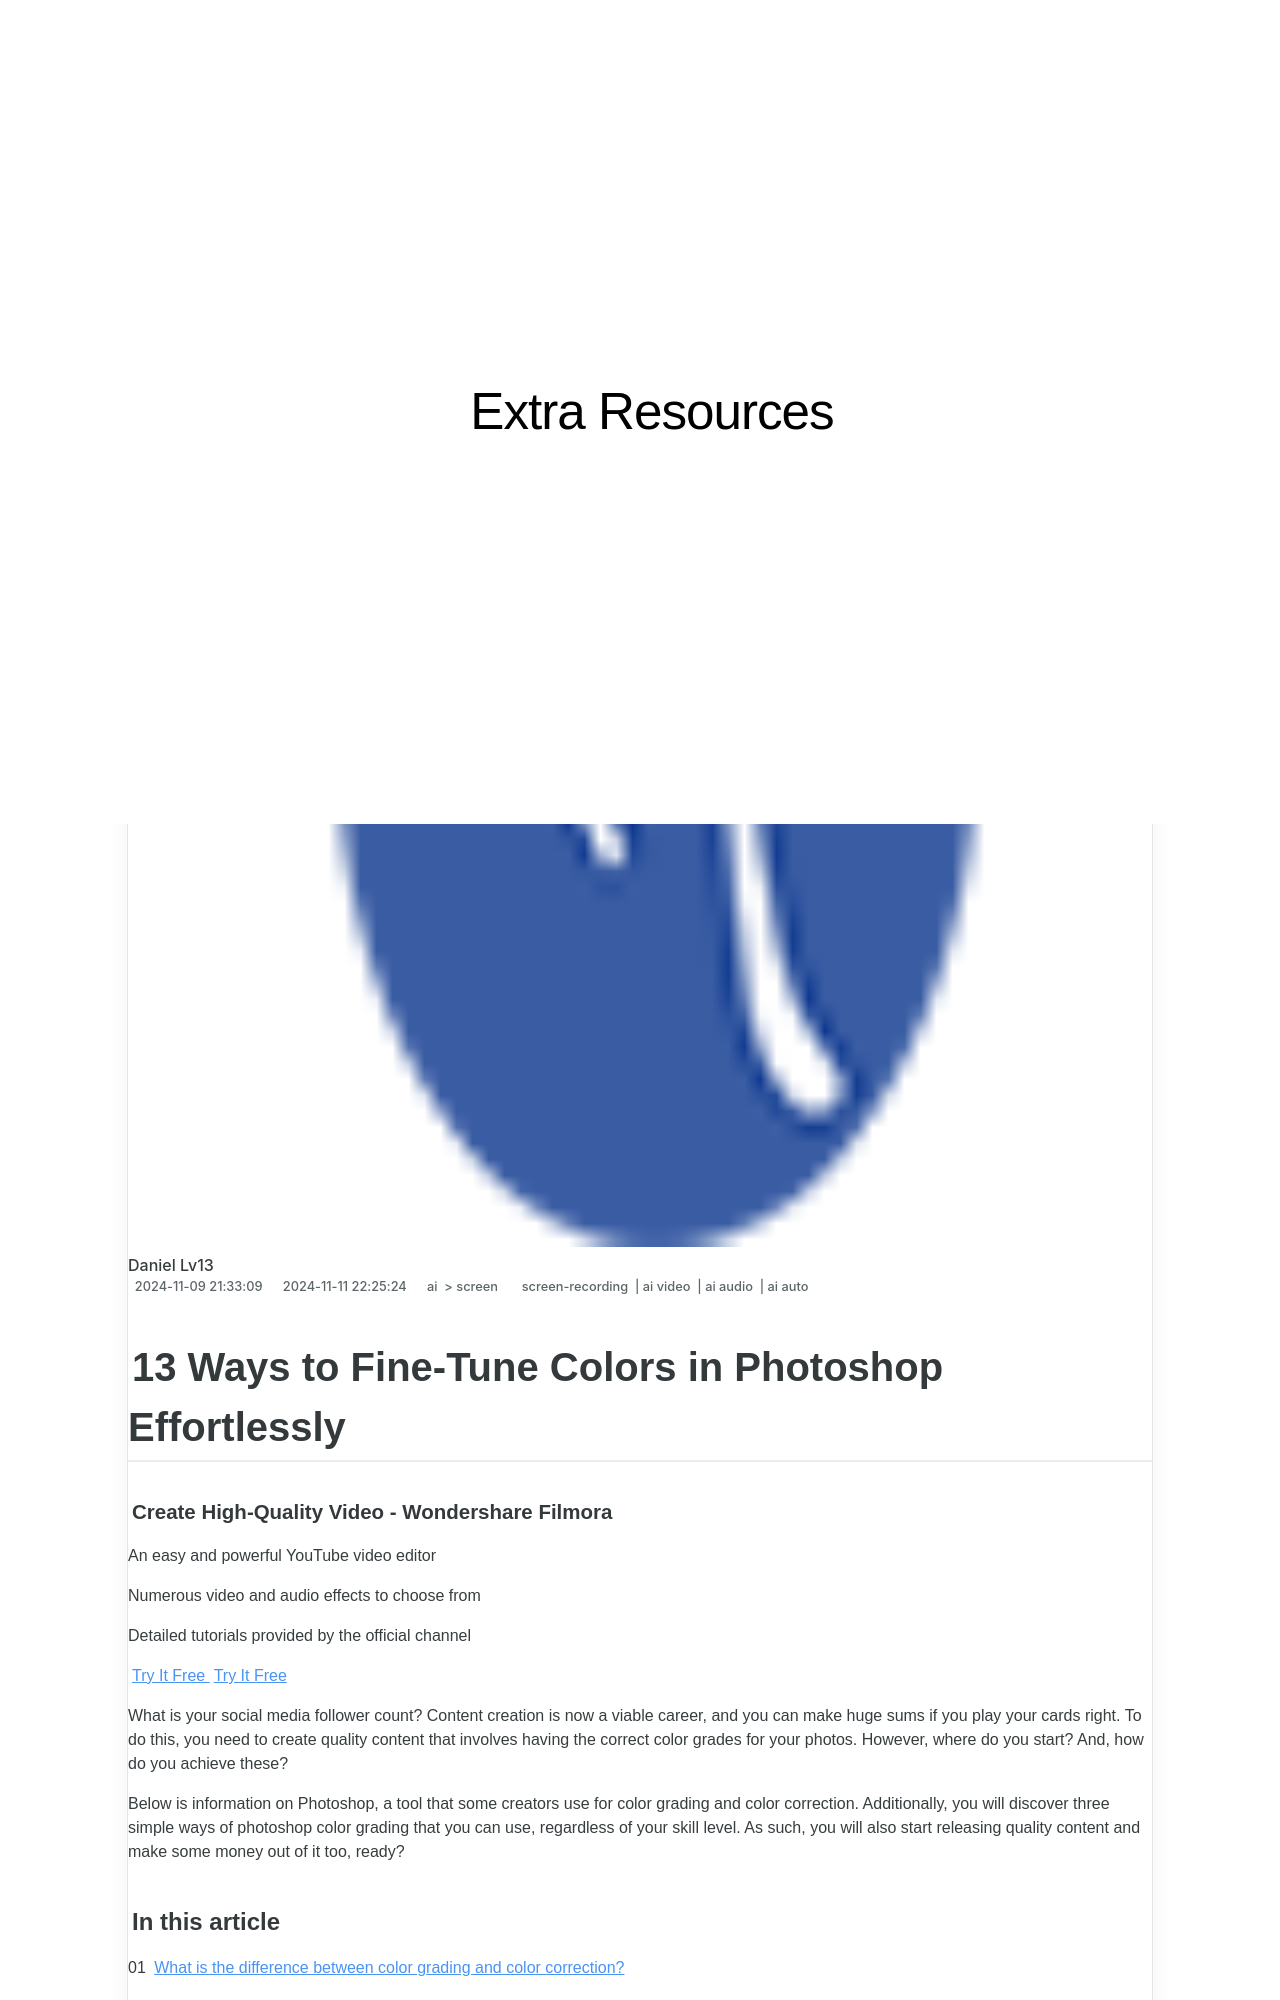

repository: techidaily/site-extra-resources · page: 13-ways-to-fine-tune-colors-in-photoshop-effortlessly/index.html · generator: jekyll

---
title: "\"13 Ways to Fine-Tune Colors in Photoshop Effortlessly\""
date: 2024-11-09T21:33:09.372Z
updated: 2024-11-11T22:25:24.116Z
tags: 
  - screen-recording
  - ai video
  - ai audio
  - ai auto
categories: 
  - ai
  - screen
description: "\"This Article Describes 13 Ways to Fine-Tune Colors in Photoshop Effortlessly\""
excerpt: "\"This Article Describes 13 Ways to Fine-Tune Colors in Photoshop Effortlessly\""
keywords: "\"Color Correction Photoshop Quick Tips,Effortless Photo Hue Adjustment,Fine-Tune Colors PS Easy Guide,Digital Image Shade Balancing,Photoshop Color Perfection Steps,Simplified Hue Harmony in Pixels,Streamlined Color Tuning Tactics PS\""
thumbnail: https://thmb.techidaily.com/6d6520e192a843298c5f3fb60d79f701e9d849b7c957109090842f5892749c79.jpg
---

## 13 Ways to Fine-Tune Colors in Photoshop Effortlessly

##### Create High-Quality Video - Wondershare Filmora

An easy and powerful YouTube video editor

Numerous video and audio effects to choose from

Detailed tutorials provided by the official channel

[Try It Free](https://tools.techidaily.com/wondershare/filmora/download/) [Try It Free](https://tools.techidaily.com/wondershare/filmora/download/)

What is your social media follower count? Content creation is now a viable career, and you can make huge sums if you play your cards right. To do this, you need to create quality content that involves having the correct color grades for your photos. However, where do you start? And, how do you achieve these?

Below is information on Photoshop, a tool that some creators use for color grading and color correction. Additionally, you will discover three simple ways of photoshop color grading that you can use, regardless of your skill level. As such, you will also start releasing quality content and make some money out of it too, ready?

#### In this article

01 [What is the difference between color grading and color correction?](#part1)

02 [3 Simple Ways to Color Grading in Photoshop](#part2)

## What is the difference between color grading and color correction?

Did you even know there was a difference? Well, the answer is yes, and here is how they differ.

### Color Grading

Color grading photoshop refers to the final process of content creation. It involves subtle tweaks to your photos to make them more stylish. Some of your reasons may include:

* Adjusting contrast so that you do not hurt your viewers' eyes.
* Color balancing
* White balancing
* Black leveling
* Luminance adjustments
* Color saturation.
* Saturation
* Hue
* Effects and so on

For example, tweaking your Instagram photo with a retro color scheme is color grading. You can achieve this by using photoshop cinematic color grading.
